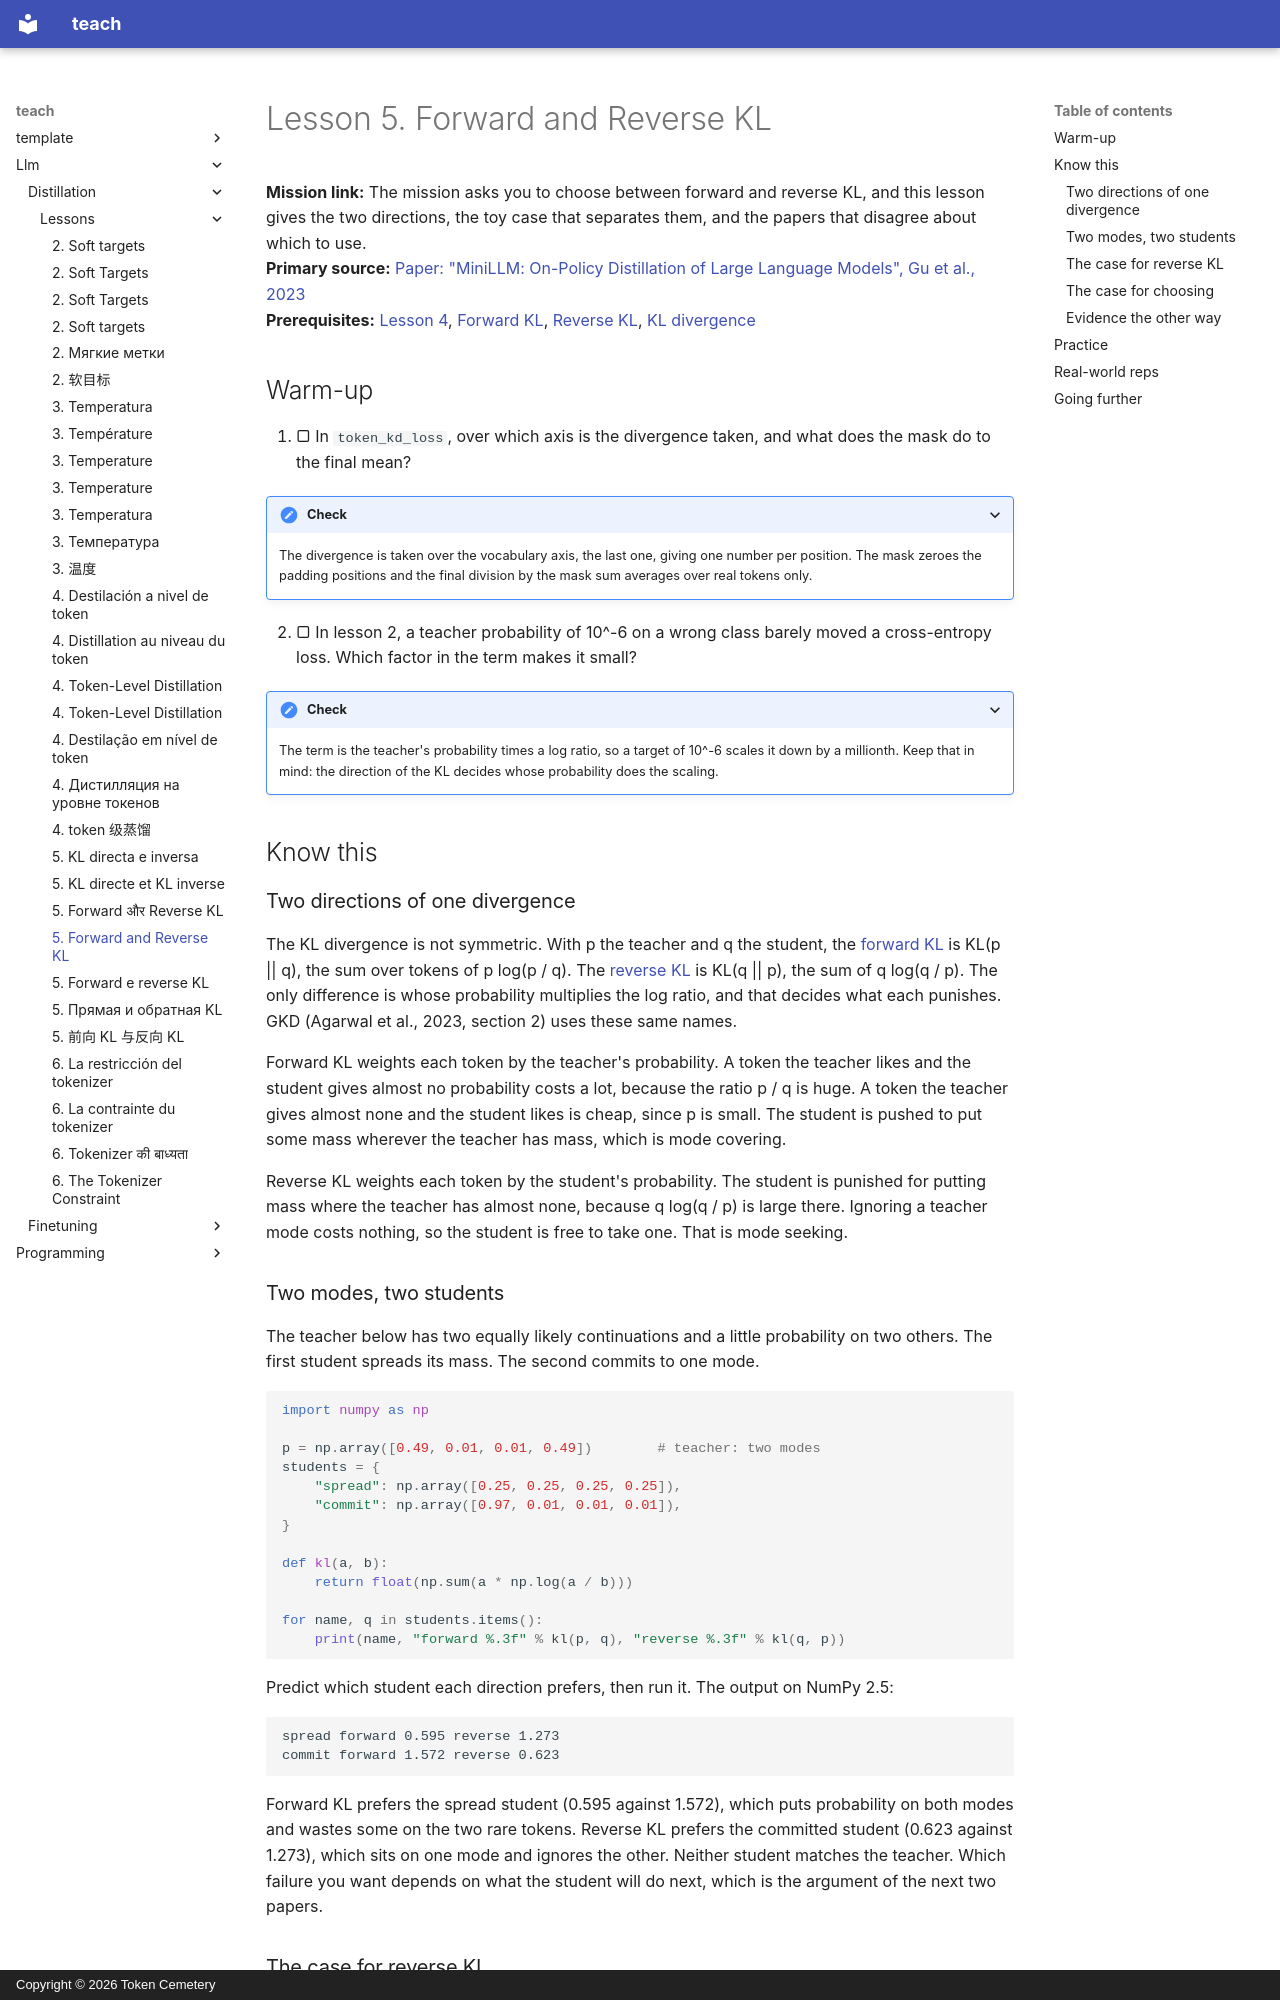

repository: TokenCemetery/teach · page: llm/distillation/lessons/0005-forward-and-reverse-kl/index.html · generator: mkdocs · copyright: Copyright © 2026 Token Cemetery

---
title: "5. Forward and Reverse KL"
description: Why forward KL spreads the student over every mode of the teacher and reverse KL makes it commit to one
type: lesson
---

# Lesson 5. Forward and Reverse KL

**Mission link:** The mission asks you to choose between forward and reverse KL, and this lesson gives the two directions, the toy case that separates them, and the papers that disagree about which to use.
**Primary source:** [Paper: "MiniLLM: On-Policy Distillation of Large Language Models", Gu et al., 2023](https://arxiv.org/abs/2306.08543)
**Prerequisites:** [Lesson 4](0004-token-level-distillation.md), [Forward KL](../GLOSSARY.md), [Reverse KL](../GLOSSARY.md), [KL divergence](../GLOSSARY.md)

## Warm-up

1. ▢ In `token_kd_loss`, over which axis is the divergence taken, and what does the mask do to the final mean?

<details markdown="1"><summary>Check</summary>

The divergence is taken over the vocabulary axis, the last one, giving one number per position. The mask zeroes the padding positions and the final division by the mask sum averages over real tokens only.

</details>

2. ▢ In lesson 2, a teacher probability of 10^-6 on a wrong class barely moved a cross-entropy loss. Which factor in the term makes it small?

<details markdown="1"><summary>Check</summary>

The term is the teacher's probability times a log ratio, so a target of 10^-6 scales it down by a millionth. Keep that in mind: the direction of the KL decides whose probability does the scaling.

</details>

## Know this

### Two directions of one divergence

The KL divergence is not symmetric. With p the teacher and q the student, the [forward KL](../GLOSSARY.md) is KL(p || q), the sum over tokens of p log(p / q). The [reverse KL](../GLOSSARY.md) is KL(q || p), the sum of q log(q / p). The only difference is whose probability multiplies the log ratio, and that decides what each punishes. GKD (Agarwal et al., 2023, section 2) uses these same names.

Forward KL weights each token by the teacher's probability. A token the teacher likes and the student gives almost no probability costs a lot, because the ratio p / q is huge. A token the teacher gives almost none and the student likes is cheap, since p is small. The student is pushed to put some mass wherever the teacher has mass, which is mode covering.

Reverse KL weights each token by the student's probability. The student is punished for putting mass where the teacher has almost none, because q log(q / p) is large there. Ignoring a teacher mode costs nothing, so the student is free to take one. That is mode seeking.

### Two modes, two students

The teacher below has two equally likely continuations and a little probability on two others. The first student spreads its mass. The second commits to one mode.

```python
import numpy as np

p = np.array([0.49, 0.01, 0.01, 0.49])        # teacher: two modes
students = {
    "spread": np.array([0.25, 0.25, 0.25, 0.25]),
    "commit": np.array([0.97, 0.01, 0.01, 0.01]),
}

def kl(a, b):
    return float(np.sum(a * np.log(a / b)))

for name, q in students.items():
    print(name, "forward %.3f" % kl(p, q), "reverse %.3f" % kl(q, p))
```

Predict which student each direction prefers, then run it. The output on NumPy 2.5:

```text
spread forward 0.595 reverse 1.273
commit forward 1.572 reverse 0.623
```

Forward KL prefers the spread student (0.595 against 1.572), which puts probability on both modes and wastes some on the two rare tokens. Reverse KL prefers the committed student (0.623 against 1.273), which sits on one mode and ignores the other. Neither student matches the teacher. Which failure you want depends on what the student will do next, which is the argument of the next two papers.
